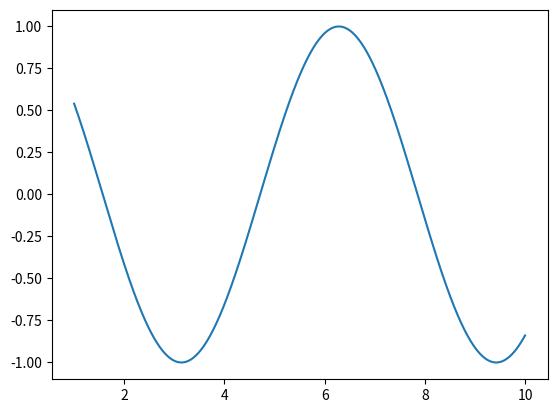

Generate this figure with matplotlib:
%matplotlib inline

# import numpy: the module providing numerical arrays
import numpy as np

t = np.linspace(1, 10, 2000)

# import matplotlib.pyplot: the module for scientific plotting
import matplotlib.pyplot as plt

plt.plot(t, np.cos(t))